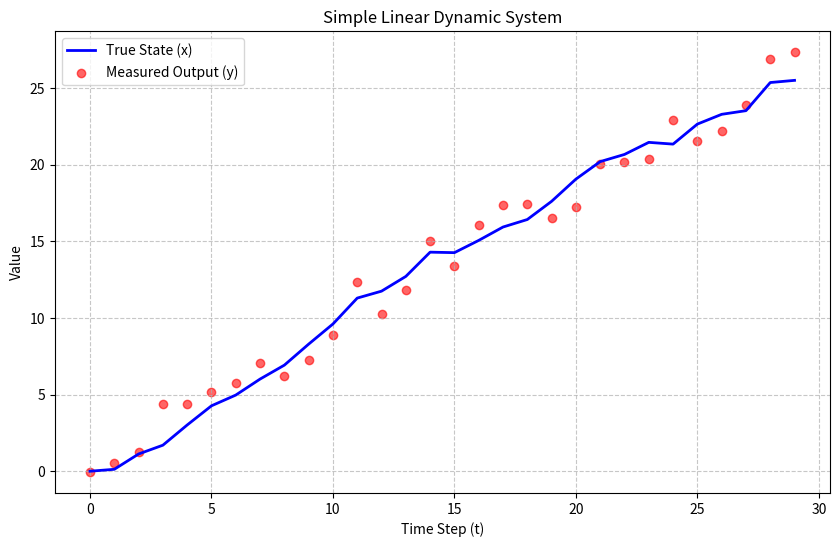

Write the Python code that produced this figure.
import numpy as np
import matplotlib.pyplot as plt

# 1. Setup Parameters
T = 30
A = 1
B = 1
C = 1
u = 1      
x0 = 0          

process_noise_std = 0.5    
measure_noise_std = 1.0   

#initialize arrays to store results
x_true = np.zeros(T)
y_measured = np.zeros(T)

#simulation Loop
current_x = x0

for t in range(T):
    # Store true state
    x_true[t] = current_x
    v_t = np.random.normal(0, measure_noise_std)
    y_measured[t] = C * current_x + v_t
    w_t = np.random.normal(0, process_noise_std)
    current_x = A * current_x + B * u + w_t

plt.figure(figsize=(10, 6))
plt.plot(range(T), x_true, label='True State (x)', color='blue', linewidth=2)
plt.scatter(range(T), y_measured, label='Measured Output (y)', color='red', alpha=0.6)

plt.title('Simple Linear Dynamic System')
plt.xlabel('Time Step (t)')
plt.ylabel('Value')
plt.legend()
plt.grid(True, linestyle='--', alpha=0.7)
plt.savefig('ex1.png')
plt.show()
